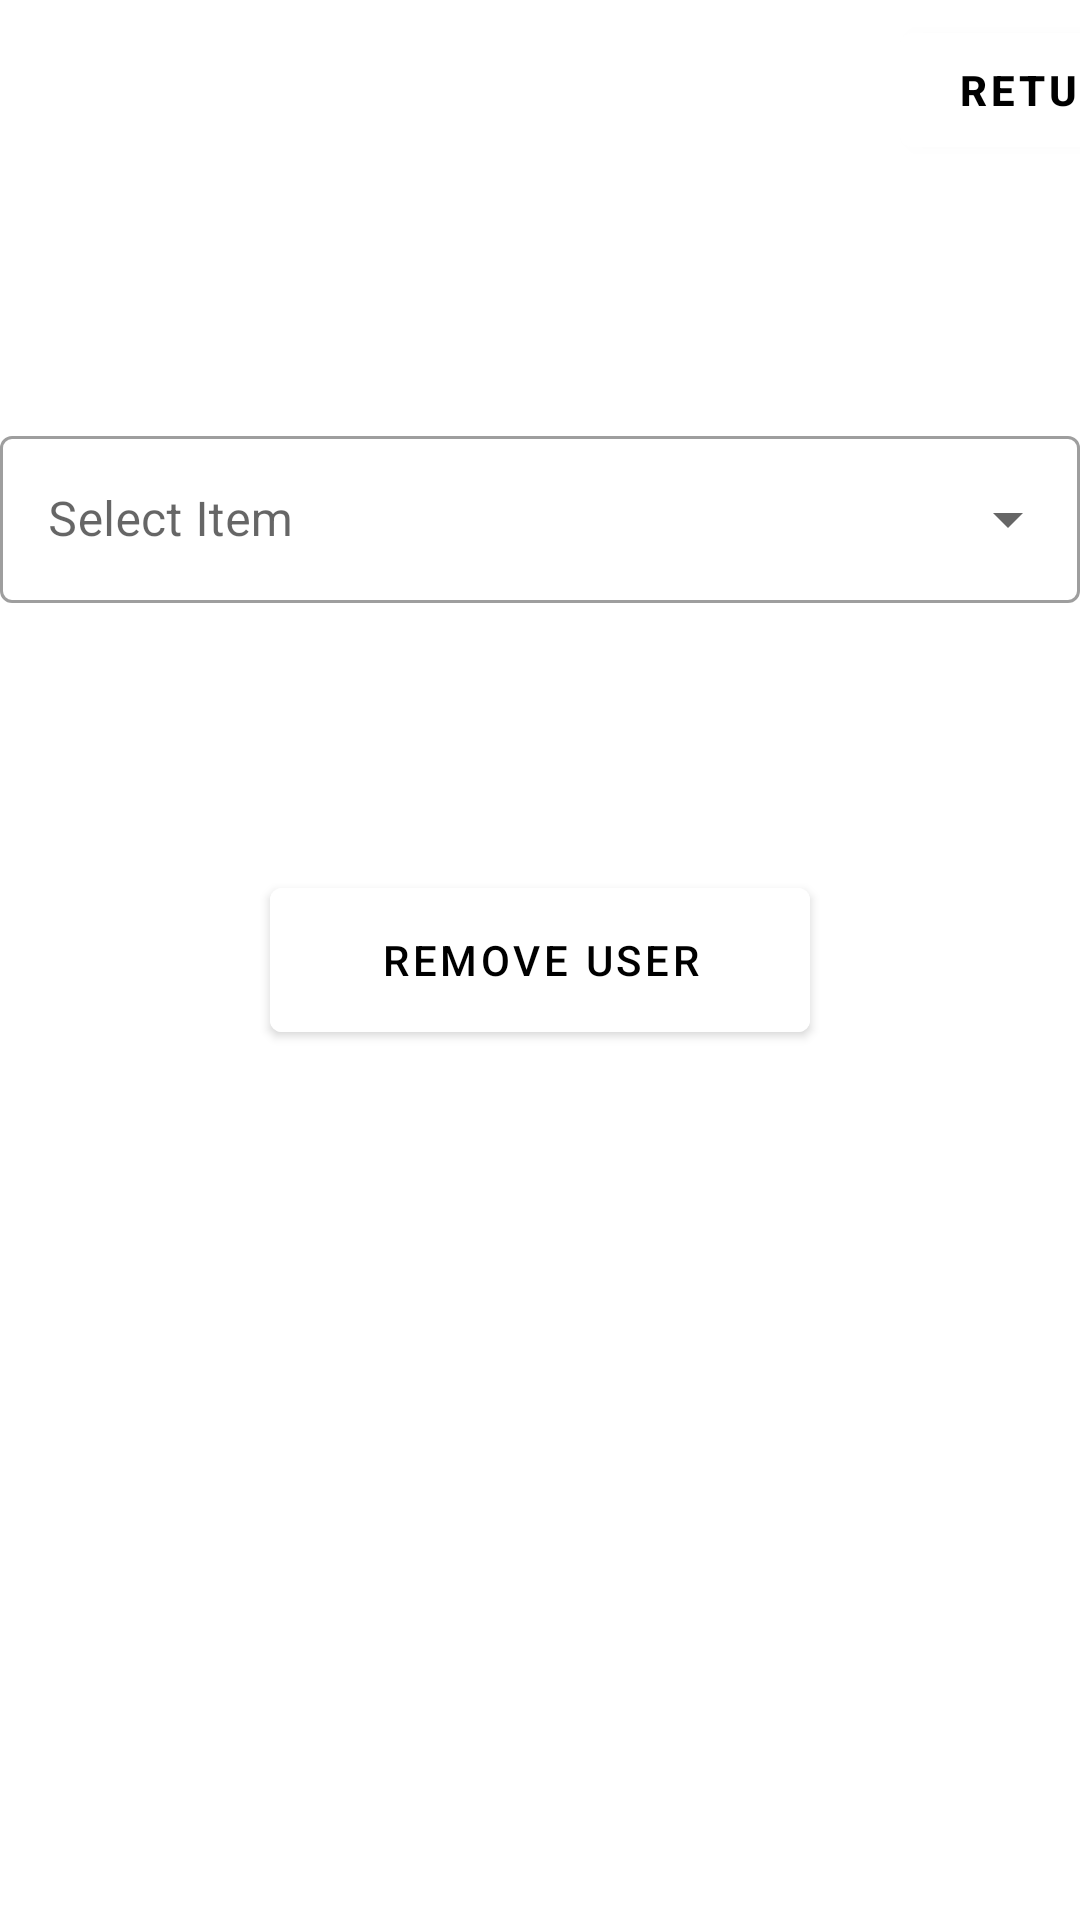

Android layout source for this screen:
<!-- AndroidManifest.xml: application theme Theme.CODLoadoutProject -->
<!-- res/layout/activity_remove_user.xml -->
<?xml version="1.0" encoding="utf-8"?>
<androidx.coordinatorlayout.widget.CoordinatorLayout xmlns:android="http://schemas.android.com/apk/res/android"
    xmlns:app="http://schemas.android.com/apk/res-auto"
    xmlns:tools="http://schemas.android.com/tools"
    android:layout_width="match_parent"
    android:layout_height="match_parent"
    android:background="@drawable/admin"
    tools:context=".RemoveUser">

    <com.google.android.material.button.MaterialButton
        android:id="@+id/RUreturnbtn"
        android:layout_width="100dp"
        android:layout_height="50dp"
        android:layout_marginStart="300dp"
        android:layout_marginTop="5dp"
        android:layout_marginBottom="23dp"
        android:text="Return"
        android:textColor="@color/black"
        app:backgroundTint="@color/white"
        android:textStyle="bold"/>

    <TextView
        android:id="@+id/RUtitle"
        android:layout_width="match_parent"
        android:layout_height="wrap_content"
        android:layout_marginStart="50dp"
        android:layout_marginTop="40dp"
        android:layout_marginEnd="50dp"
        android:layout_marginBottom="50dp"
        android:gravity="center"
        android:text="Manage User"
        android:textColor="@color/white"
        android:textSize="45dp"
        android:textStyle="bold"/>

    <com.google.android.material.textfield.TextInputLayout
        style="@style/Widget.MaterialComponents.TextInputLayout.OutlinedBox.ExposedDropdownMenu"
        android:layout_width="match_parent"
        android:layout_height="wrap_content"
        android:hint="@string/select"
        android:background="#90ffffff"
        android:layout_marginTop="140dp"
        >
        <AutoCompleteTextView
            android:id="@+id/RUdorpDown"
            android:layout_width="match_parent"
            android:layout_height="wrap_content"
            android:inputType="none"/>
    </com.google.android.material.textfield.TextInputLayout>

    <com.google.android.material.button.MaterialButton
        android:id="@+id/RUremoveUserbtn"
        android:layout_width="180dp"
        android:layout_height="60dp"
        android:layout_gravity="center"
        android:backgroundTint="@color/white"
        android:text="Remove User"
        android:textColor="@color/black" />

</androidx.coordinatorlayout.widget.CoordinatorLayout>
<!-- resources referenced by this layout -->
<resources>
  <string name="select">Select Item</string>
  <style name="Theme.CODLoadoutProject" parent="Theme.MaterialComponents.DayNight.NoActionBar">
          
          <item name="colorPrimary">@color/purple_500</item>
          <item name="colorPrimaryVariant">@color/purple_700</item>
          <item name="colorOnPrimary">@color/white</item>
          
          <item name="colorSecondary">@color/teal_200</item>
          <item name="colorSecondaryVariant">@color/teal_700</item>
          <item name="colorOnSecondary">@color/black</item>
          
          <item name="android:statusBarColor">?attr/colorPrimaryVariant</item>
          
      </style>
  <!-- not gathered from this repository: default colours our renderer supplied (Android Studio template values) -->
  <color name="purple_500">#FF6200EE</color>
  <color name="purple_700">#FF3700B3</color>
  <color name="teal_200">#FF03DAC5</color>
  <color name="teal_700">#FF018786</color>
  <color name="black">#FF000000</color>
  <color name="white">#FFFFFFFF</color>
</resources>
